Dataset: 1 Sweet Pumpkin Dataset (GitHub, shahriar218/Machine-Learning). Classes: downy mildew disease of sweet pumpkin, fresh leaf of sweet pumpkin, leaf curl disease of sweet pumpkin, mosaic disease of sweet pumpkin, sweet pumpkin red beetle.

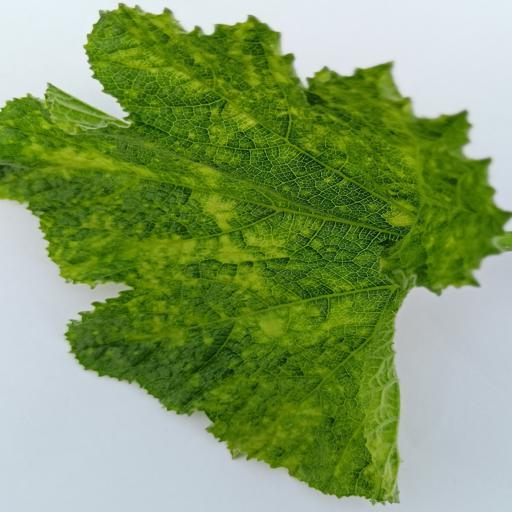
Label: leaf curl disease of sweet pumpkin

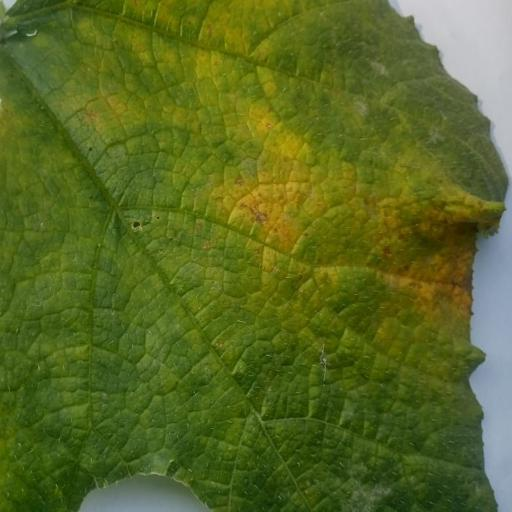
Label: downy mildew disease of sweet pumpkin

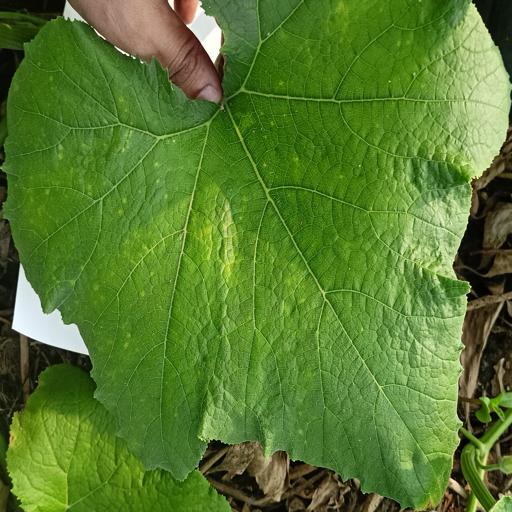
Label: fresh leaf of sweet pumpkin

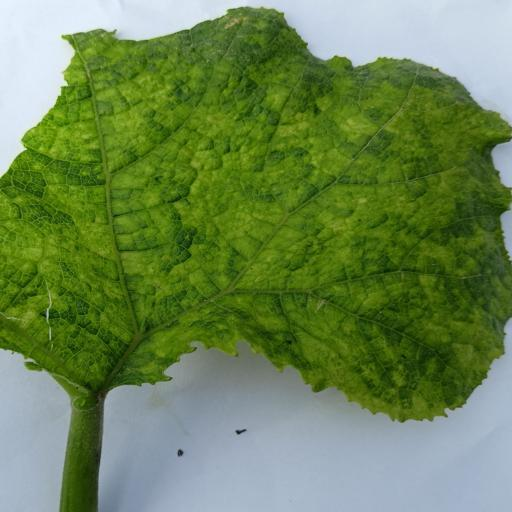
Label: mosaic disease of sweet pumpkin

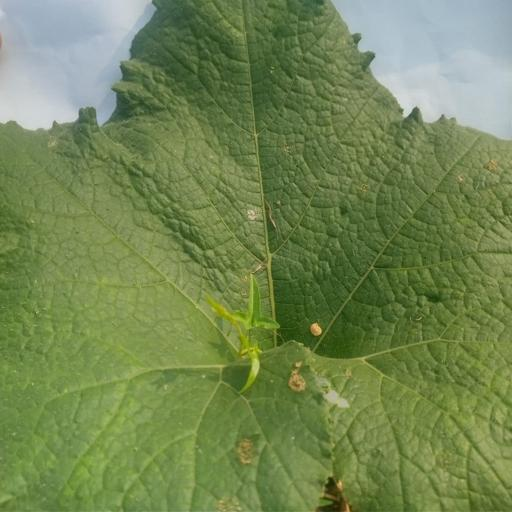
Label: fresh leaf of sweet pumpkin

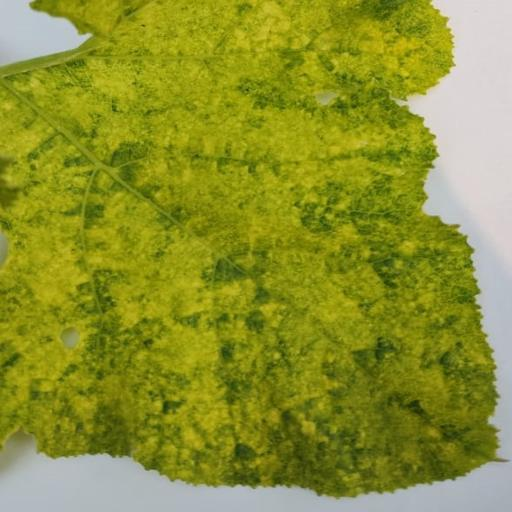
Label: sweet pumpkin red beetle
